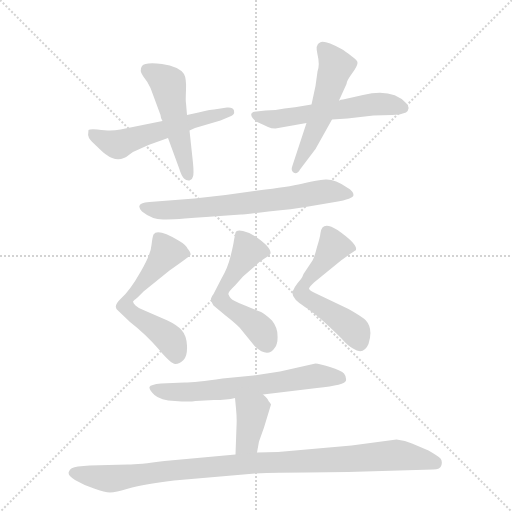
t = 0.00 s
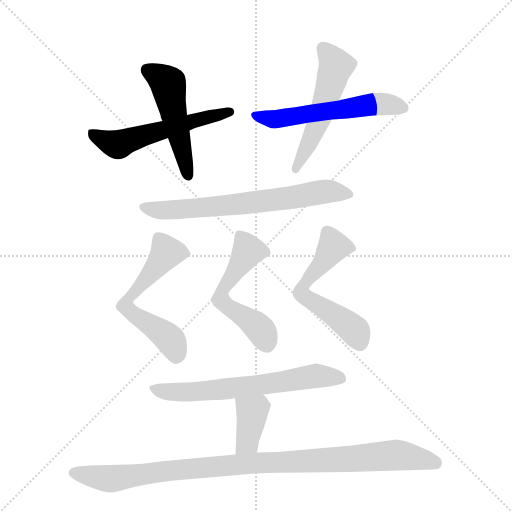
t = 1.60 s
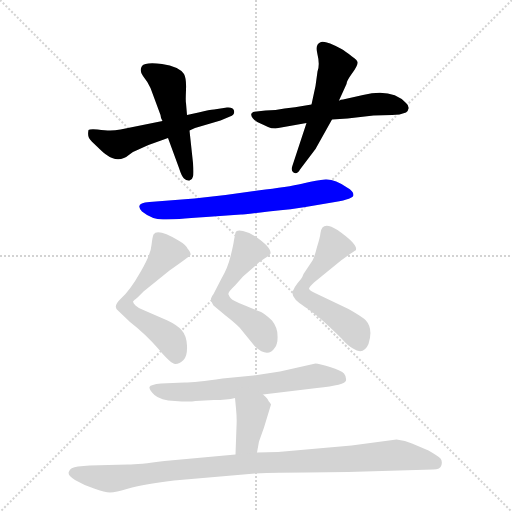
t = 3.20 s
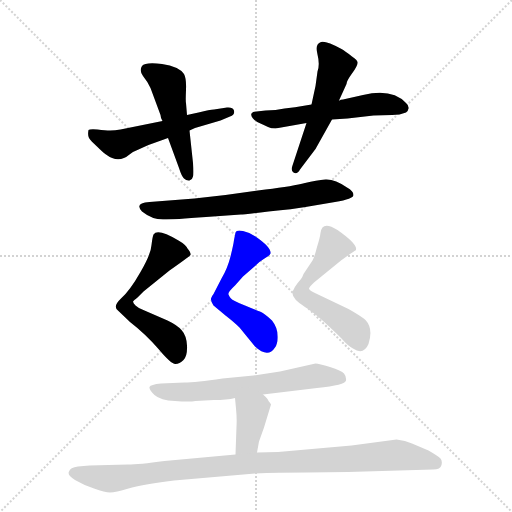
t = 4.80 s
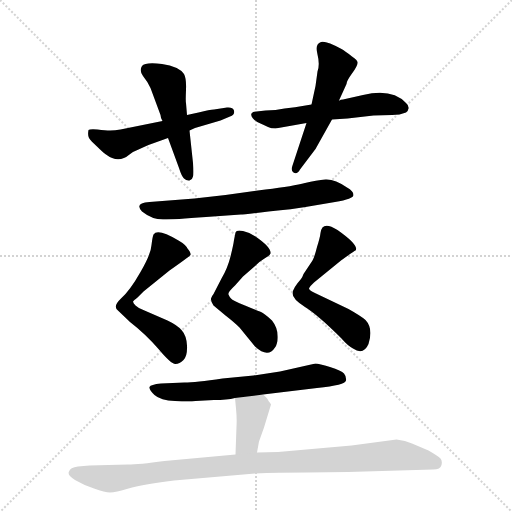
t = 6.41 s
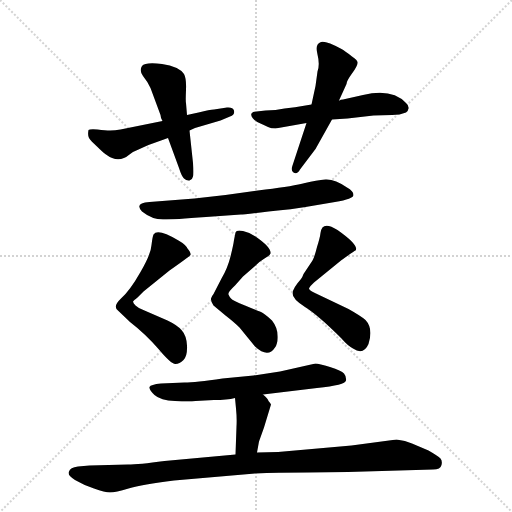
t = 8.01 s

The animated SVG that drew these frames (rendered in a browser with its animation timeline set to each time). Animation: 11 CSS @keyframes rules; one cycle of 8.01 s.

<svg version="1.1" viewBox="0 0 1024 1024" xmlns="http://www.w3.org/2000/svg">
  <g stroke="lightgray" stroke-dasharray="1,1" stroke-width="1" transform="scale(4, 4)">
    <line x1="0" y1="0" x2="256" y2="256"></line>
    <line x1="256" y1="0" x2="0" y2="256"></line>
    <line x1="128" y1="0" x2="128" y2="256"></line>
    <line x1="0" y1="128" x2="256" y2="128"></line>
  </g>
  <g transform="scale(1, -1) translate(0, -855)">
    <style type="text/css">
      
        @keyframes keyframes0 {
          from {
            stroke: blue;
            stroke-dashoffset: 548;
            stroke-width: 128;
          }
          64% {
            animation-timing-function: step-end;
            stroke: blue;
            stroke-dashoffset: 0;
            stroke-width: 128;
          }
          to {
            stroke: black;
            stroke-width: 1024;
          }
        }
        #make-me-a-hanzi-animation-0 {
          animation: keyframes0 0.6959635416666666s both;
          animation-delay: 0s;
          animation-timing-function: linear;
        }
      
        @keyframes keyframes1 {
          from {
            stroke: blue;
            stroke-dashoffset: 496;
            stroke-width: 128;
          }
          62% {
            animation-timing-function: step-end;
            stroke: blue;
            stroke-dashoffset: 0;
            stroke-width: 128;
          }
          to {
            stroke: black;
            stroke-width: 1024;
          }
        }
        #make-me-a-hanzi-animation-1 {
          animation: keyframes1 0.6536458333333334s both;
          animation-delay: 0.6959635416666666s;
          animation-timing-function: linear;
        }
      
        @keyframes keyframes2 {
          from {
            stroke: blue;
            stroke-dashoffset: 556;
            stroke-width: 128;
          }
          64% {
            animation-timing-function: step-end;
            stroke: blue;
            stroke-dashoffset: 0;
            stroke-width: 128;
          }
          to {
            stroke: black;
            stroke-width: 1024;
          }
        }
        #make-me-a-hanzi-animation-2 {
          animation: keyframes2 0.7024739583333334s both;
          animation-delay: 1.349609375s;
          animation-timing-function: linear;
        }
      
        @keyframes keyframes3 {
          from {
            stroke: blue;
            stroke-dashoffset: 521;
            stroke-width: 128;
          }
          63% {
            animation-timing-function: step-end;
            stroke: blue;
            stroke-dashoffset: 0;
            stroke-width: 128;
          }
          to {
            stroke: black;
            stroke-width: 1024;
          }
        }
        #make-me-a-hanzi-animation-3 {
          animation: keyframes3 0.6739908854166666s both;
          animation-delay: 2.0520833333333335s;
          animation-timing-function: linear;
        }
      
        @keyframes keyframes4 {
          from {
            stroke: blue;
            stroke-dashoffset: 669;
            stroke-width: 128;
          }
          69% {
            animation-timing-function: step-end;
            stroke: blue;
            stroke-dashoffset: 0;
            stroke-width: 128;
          }
          to {
            stroke: black;
            stroke-width: 1024;
          }
        }
        #make-me-a-hanzi-animation-4 {
          animation: keyframes4 0.79443359375s both;
          animation-delay: 2.72607421875s;
          animation-timing-function: linear;
        }
      
        @keyframes keyframes5 {
          from {
            stroke: blue;
            stroke-dashoffset: 580;
            stroke-width: 128;
          }
          65% {
            animation-timing-function: step-end;
            stroke: blue;
            stroke-dashoffset: 0;
            stroke-width: 128;
          }
          to {
            stroke: black;
            stroke-width: 1024;
          }
        }
        #make-me-a-hanzi-animation-5 {
          animation: keyframes5 0.7220052083333334s both;
          animation-delay: 3.5205078125s;
          animation-timing-function: linear;
        }
      
        @keyframes keyframes6 {
          from {
            stroke: blue;
            stroke-dashoffset: 532;
            stroke-width: 128;
          }
          63% {
            animation-timing-function: step-end;
            stroke: blue;
            stroke-dashoffset: 0;
            stroke-width: 128;
          }
          to {
            stroke: black;
            stroke-width: 1024;
          }
        }
        #make-me-a-hanzi-animation-6 {
          animation: keyframes6 0.6829427083333334s both;
          animation-delay: 4.242513020833333s;
          animation-timing-function: linear;
        }
      
        @keyframes keyframes7 {
          from {
            stroke: blue;
            stroke-dashoffset: 563;
            stroke-width: 128;
          }
          65% {
            animation-timing-function: step-end;
            stroke: blue;
            stroke-dashoffset: 0;
            stroke-width: 128;
          }
          to {
            stroke: black;
            stroke-width: 1024;
          }
        }
        #make-me-a-hanzi-animation-7 {
          animation: keyframes7 0.7081705729166666s both;
          animation-delay: 4.925455729166666s;
          animation-timing-function: linear;
        }
      
        @keyframes keyframes8 {
          from {
            stroke: blue;
            stroke-dashoffset: 636;
            stroke-width: 128;
          }
          67% {
            animation-timing-function: step-end;
            stroke: blue;
            stroke-dashoffset: 0;
            stroke-width: 128;
          }
          to {
            stroke: black;
            stroke-width: 1024;
          }
        }
        #make-me-a-hanzi-animation-8 {
          animation: keyframes8 0.767578125s both;
          animation-delay: 5.633626302083333s;
          animation-timing-function: linear;
        }
      
        @keyframes keyframes9 {
          from {
            stroke: blue;
            stroke-dashoffset: 375;
            stroke-width: 128;
          }
          55% {
            animation-timing-function: step-end;
            stroke: blue;
            stroke-dashoffset: 0;
            stroke-width: 128;
          }
          to {
            stroke: black;
            stroke-width: 1024;
          }
        }
        #make-me-a-hanzi-animation-9 {
          animation: keyframes9 0.55517578125s both;
          animation-delay: 6.401204427083333s;
          animation-timing-function: linear;
        }
      
        @keyframes keyframes10 {
          from {
            stroke: blue;
            stroke-dashoffset: 982;
            stroke-width: 128;
          }
          76% {
            animation-timing-function: step-end;
            stroke: blue;
            stroke-dashoffset: 0;
            stroke-width: 128;
          }
          to {
            stroke: black;
            stroke-width: 1024;
          }
        }
        #make-me-a-hanzi-animation-10 {
          animation: keyframes10 1.0491536458333333s both;
          animation-delay: 6.956380208333333s;
          animation-timing-function: linear;
        }
      
    </style>
    
      <path d="M 325 613 L 241 596 Q 230 594 220 594 Q 211 594 195 596 Q 179 597 177 595 Q 175 585 178 579 Q 182 573 194 562 Q 206 550 212 546 Q 237 527 259 546 Q 266 552 277 556 Q 289 562 297 565 L 336 579 L 379 594 L 390 599 L 441 614 L 460 622 Q 470 625 468 634 Q 466 641 454 640 L 428 636 Q 420 636 397 630 L 374 625 L 325 613 Z" fill="lightgray"></path>
    
      <path d="M 336 579 L 358 519 Q 363 503 368 498 Q 373 493 379 494 Q 385 496 386 502 Q 388 508 386 529 L 379 594 L 374 625 L 372 649 Q 371 652 372 675 Q 373 698 368 707 Q 358 722 324 727 Q 290 731 284 723 Q 278 714 286 703 Q 295 692 301 679 L 321 625 Q 321 620 325 613 L 336 579 Z" fill="lightgray"></path>
    
      <path d="M 726 665 L 686 656 Q 681 656 679 654 L 678 654 L 623 646 L 611 644 Q 590 640 569 638 Q 552 634 531 634 L 513 632 Q 505 632 503 628 Q 501 624 506 618 Q 512 611 521 608 Q 531 604 536 601 Q 542 598 551 598 L 613 609 L 664 616 L 695 618 L 747 624 L 784 625 Q 800 625 812 630 Q 816 632 817 638 Q 818 644 812 649 Q 784 679 726 665 Z" fill="lightgray"></path>
    
      <path d="M 678 654 L 693 687 Q 693 693 704 708 Q 715 723 715 729 Q 716 734 704 742 Q 689 754 683 757 Q 648 776 640 770 Q 630 766 635 746 Q 640 726 635 712 L 631 683 L 623 646 L 613 609 L 585 524 Q 581 514 587 510 Q 594 505 600 516 L 631 557 L 664 616 L 678 654 Z" fill="lightgray"></path>
    
      <path d="M 389 458 L 299 451 Q 268 449 284 432 Q 304 416 326 416 Q 348 416 412 421 L 482 426 Q 486 426 537 432 Q 588 437 611 441 L 670 451 Q 707 457 707 465 Q 707 473 694 480 Q 670 497 651 496 Q 633 495 610 489 Q 588 483 531 476 L 451 465 L 389 458 Z" fill="lightgray"></path>
    
      <path d="M 335 214 L 289 234 Q 277 238 271 244 Q 266 249 266 252 Q 267 254 275 260 L 287 272 L 339 314 Q 376 340 380 344 Q 384 347 375 358 Q 371 366 357 374 Q 315 399 307 386 Q 305 382 303 365 Q 302 347 281 311 Q 260 274 242 258 Q 224 241 237 233 L 260 211 Q 291 187 317 157 Q 343 126 351 127 Q 359 127 367 135 Q 375 143 374 164 Q 373 184 363 195 Q 354 205 335 214 Z" fill="lightgray"></path>
    
      <path d="M 471 390 L 468 375 Q 467 366 461 342 Q 455 318 443 298 L 427 267 Q 423 262 422 258 Q 421 254 427 244 L 451 224 Q 469 210 479 200 L 510 162 Q 536 138 550 160 Q 556 168 555 184 Q 555 200 544 214 Q 528 229 522 231 Q 516 233 490 244 Q 465 254 462 258 Q 459 261 457 266 Q 455 270 470 284 L 486 302 L 509 322 Q 520 333 529 338 Q 539 343 541 348 Q 543 360 511 382 Q 500 390 486 393 Q 473 396 471 390 Z" fill="lightgray"></path>
    
      <path d="M 697 237 L 632 268 Q 618 274 618 278 Q 619 282 628 290 L 682 334 Q 707 352 711 354 Q 719 364 675 395 Q 644 415 641 389 Q 640 380 634 361 Q 629 341 625 334 L 607 307 Q 605 301 602 297 Q 585 278 585 268 Q 585 257 610 241 Q 636 225 683 178 Q 695 164 706 158 Q 727 144 737 167 Q 747 198 731 215 Q 722 223 697 237 Z" fill="lightgray"></path>
    
      <path d="M 369 90 L 322 88 Q 301 86 299 81 Q 298 75 309 65 Q 321 54 350 53 Q 379 51 391 53 L 428 55 Q 454 55 470 59 L 526 66 L 634 79 Q 691 85 692 94 Q 693 102 688 108 Q 683 114 660 121 Q 638 128 631 128 L 560 112 L 507 104 L 445 98 Q 391 90 369 90 Z" fill="lightgray"></path>
    
      <path d="M 470 59 L 472 38 Q 474 19 473 2 L 471 -54 C 470 -84 509 -80 514 -50 L 518 -28 L 528 0 L 542 46 Q 541 49 537 53 Q 536 58 526 66 C 503 85 467 89 470 59 Z" fill="lightgray"></path>
    
      <path d="M 471 -54 L 329 -67 Q 277 -74 256 -74 L 179 -76 L 156 -78 Q 140 -80 138 -88 Q 134 -96 150 -105 Q 167 -115 188 -122 Q 210 -130 220 -130 Q 231 -130 257 -122 Q 284 -114 348 -106 L 510 -92 Q 554 -90 614 -90 L 696 -89 L 866 -84 Q 881 -84 883 -75 Q 885 -67 881 -62 Q 876 -57 857 -46 L 824 -32 Q 811 -26 793 -24 L 703 -36 L 556 -49 L 514 -50 L 471 -54 Z" fill="lightgray"></path>
    
    
      <clipPath id="make-me-a-hanzi-clip-0">
        <path d="M 325 613 L 241 596 Q 230 594 220 594 Q 211 594 195 596 Q 179 597 177 595 Q 175 585 178 579 Q 182 573 194 562 Q 206 550 212 546 Q 237 527 259 546 Q 266 552 277 556 Q 289 562 297 565 L 336 579 L 379 594 L 390 599 L 441 614 L 460 622 Q 470 625 468 634 Q 466 641 454 640 L 428 636 Q 420 636 397 630 L 374 625 L 325 613 Z"></path>
      </clipPath>
      <path clip-path="url(#make-me-a-hanzi-clip-0)" d="M 181 590 L 238 566 L 459 632" fill="none" id="make-me-a-hanzi-animation-0" stroke-dasharray="420 840" stroke-linecap="round"></path>
    
      <clipPath id="make-me-a-hanzi-clip-1">
        <path d="M 336 579 L 358 519 Q 363 503 368 498 Q 373 493 379 494 Q 385 496 386 502 Q 388 508 386 529 L 379 594 L 374 625 L 372 649 Q 371 652 372 675 Q 373 698 368 707 Q 358 722 324 727 Q 290 731 284 723 Q 278 714 286 703 Q 295 692 301 679 L 321 625 Q 321 620 325 613 L 336 579 Z"></path>
      </clipPath>
      <path clip-path="url(#make-me-a-hanzi-clip-1)" d="M 293 716 L 336 687 L 376 503" fill="none" id="make-me-a-hanzi-animation-1" stroke-dasharray="368 736" stroke-linecap="round"></path>
    
      <clipPath id="make-me-a-hanzi-clip-2">
        <path d="M 726 665 L 686 656 Q 681 656 679 654 L 678 654 L 623 646 L 611 644 Q 590 640 569 638 Q 552 634 531 634 L 513 632 Q 505 632 503 628 Q 501 624 506 618 Q 512 611 521 608 Q 531 604 536 601 Q 542 598 551 598 L 613 609 L 664 616 L 695 618 L 747 624 L 784 625 Q 800 625 812 630 Q 816 632 817 638 Q 818 644 812 649 Q 784 679 726 665 Z"></path>
      </clipPath>
      <path clip-path="url(#make-me-a-hanzi-clip-2)" d="M 510 625 L 547 616 L 753 647 L 806 640" fill="none" id="make-me-a-hanzi-animation-2" stroke-dasharray="428 856" stroke-linecap="round"></path>
    
      <clipPath id="make-me-a-hanzi-clip-3">
        <path d="M 678 654 L 693 687 Q 693 693 704 708 Q 715 723 715 729 Q 716 734 704 742 Q 689 754 683 757 Q 648 776 640 770 Q 630 766 635 746 Q 640 726 635 712 L 631 683 L 623 646 L 613 609 L 585 524 Q 581 514 587 510 Q 594 505 600 516 L 631 557 L 664 616 L 678 654 Z"></path>
      </clipPath>
      <path clip-path="url(#make-me-a-hanzi-clip-3)" d="M 646 759 L 672 720 L 640 621 L 591 518" fill="none" id="make-me-a-hanzi-animation-3" stroke-dasharray="393 786" stroke-linecap="round"></path>
    
      <clipPath id="make-me-a-hanzi-clip-4">
        <path d="M 389 458 L 299 451 Q 268 449 284 432 Q 304 416 326 416 Q 348 416 412 421 L 482 426 Q 486 426 537 432 Q 588 437 611 441 L 670 451 Q 707 457 707 465 Q 707 473 694 480 Q 670 497 651 496 Q 633 495 610 489 Q 588 483 531 476 L 451 465 L 389 458 Z"></path>
      </clipPath>
      <path clip-path="url(#make-me-a-hanzi-clip-4)" d="M 291 442 L 321 434 L 365 436 L 523 451 L 644 471 L 700 467" fill="none" id="make-me-a-hanzi-animation-4" stroke-dasharray="541 1082" stroke-linecap="round"></path>
    
      <clipPath id="make-me-a-hanzi-clip-5">
        <path d="M 335 214 L 289 234 Q 277 238 271 244 Q 266 249 266 252 Q 267 254 275 260 L 287 272 L 339 314 Q 376 340 380 344 Q 384 347 375 358 Q 371 366 357 374 Q 315 399 307 386 Q 305 382 303 365 Q 302 347 281 311 Q 260 274 242 258 Q 224 241 237 233 L 260 211 Q 291 187 317 157 Q 343 126 351 127 Q 359 127 367 135 Q 375 143 374 164 Q 373 184 363 195 Q 354 205 335 214 Z"></path>
      </clipPath>
      <path clip-path="url(#make-me-a-hanzi-clip-5)" d="M 372 349 L 334 351 L 254 254 L 251 243 L 339 177 L 352 140" fill="none" id="make-me-a-hanzi-animation-5" stroke-dasharray="452 904" stroke-linecap="round"></path>
    
      <clipPath id="make-me-a-hanzi-clip-6">
        <path d="M 471 390 L 468 375 Q 467 366 461 342 Q 455 318 443 298 L 427 267 Q 423 262 422 258 Q 421 254 427 244 L 451 224 Q 469 210 479 200 L 510 162 Q 536 138 550 160 Q 556 168 555 184 Q 555 200 544 214 Q 528 229 522 231 Q 516 233 490 244 Q 465 254 462 258 Q 459 261 457 266 Q 455 270 470 284 L 486 302 L 509 322 Q 520 333 529 338 Q 539 343 541 348 Q 543 360 511 382 Q 500 390 486 393 Q 473 396 471 390 Z"></path>
      </clipPath>
      <path clip-path="url(#make-me-a-hanzi-clip-6)" d="M 529 350 L 496 354 L 446 274 L 442 256 L 519 198 L 534 168" fill="none" id="make-me-a-hanzi-animation-6" stroke-dasharray="404 808" stroke-linecap="round"></path>
    
      <clipPath id="make-me-a-hanzi-clip-7">
        <path d="M 697 237 L 632 268 Q 618 274 618 278 Q 619 282 628 290 L 682 334 Q 707 352 711 354 Q 719 364 675 395 Q 644 415 641 389 Q 640 380 634 361 Q 629 341 625 334 L 607 307 Q 605 301 602 297 Q 585 278 585 268 Q 585 257 610 241 Q 636 225 683 178 Q 695 164 706 158 Q 727 144 737 167 Q 747 198 731 215 Q 722 223 697 237 Z"></path>
      </clipPath>
      <path clip-path="url(#make-me-a-hanzi-clip-7)" d="M 705 358 L 666 361 L 606 284 L 603 269 L 702 201 L 719 171" fill="none" id="make-me-a-hanzi-animation-7" stroke-dasharray="435 870" stroke-linecap="round"></path>
    
      <clipPath id="make-me-a-hanzi-clip-8">
        <path d="M 369 90 L 322 88 Q 301 86 299 81 Q 298 75 309 65 Q 321 54 350 53 Q 379 51 391 53 L 428 55 Q 454 55 470 59 L 526 66 L 634 79 Q 691 85 692 94 Q 693 102 688 108 Q 683 114 660 121 Q 638 128 631 128 L 560 112 L 507 104 L 445 98 Q 391 90 369 90 Z"></path>
      </clipPath>
      <path clip-path="url(#make-me-a-hanzi-clip-8)" d="M 305 79 L 330 72 L 384 71 L 633 104 L 682 99" fill="none" id="make-me-a-hanzi-animation-8" stroke-dasharray="508 1016" stroke-linecap="round"></path>
    
      <clipPath id="make-me-a-hanzi-clip-9">
        <path d="M 470 59 L 472 38 Q 474 19 473 2 L 471 -54 C 470 -84 509 -80 514 -50 L 518 -28 L 528 0 L 542 46 Q 541 49 537 53 Q 536 58 526 66 C 503 85 467 89 470 59 Z"></path>
      </clipPath>
      <path clip-path="url(#make-me-a-hanzi-clip-9)" d="M 478 54 L 504 26 L 495 -29 L 478 -47" fill="none" id="make-me-a-hanzi-animation-9" stroke-dasharray="247 494" stroke-linecap="round"></path>
    
      <clipPath id="make-me-a-hanzi-clip-10">
        <path d="M 471 -54 L 329 -67 Q 277 -74 256 -74 L 179 -76 L 156 -78 Q 140 -80 138 -88 Q 134 -96 150 -105 Q 167 -115 188 -122 Q 210 -130 220 -130 Q 231 -130 257 -122 Q 284 -114 348 -106 L 510 -92 Q 554 -90 614 -90 L 696 -89 L 866 -84 Q 881 -84 883 -75 Q 885 -67 881 -62 Q 876 -57 857 -46 L 824 -32 Q 811 -26 793 -24 L 703 -36 L 556 -49 L 514 -50 L 471 -54 Z"></path>
      </clipPath>
      <path clip-path="url(#make-me-a-hanzi-clip-10)" d="M 148 -91 L 230 -102 L 465 -74 L 790 -55 L 870 -70" fill="none" id="make-me-a-hanzi-animation-10" stroke-dasharray="854 1708" stroke-linecap="round"></path>
    
  </g>
</svg>
